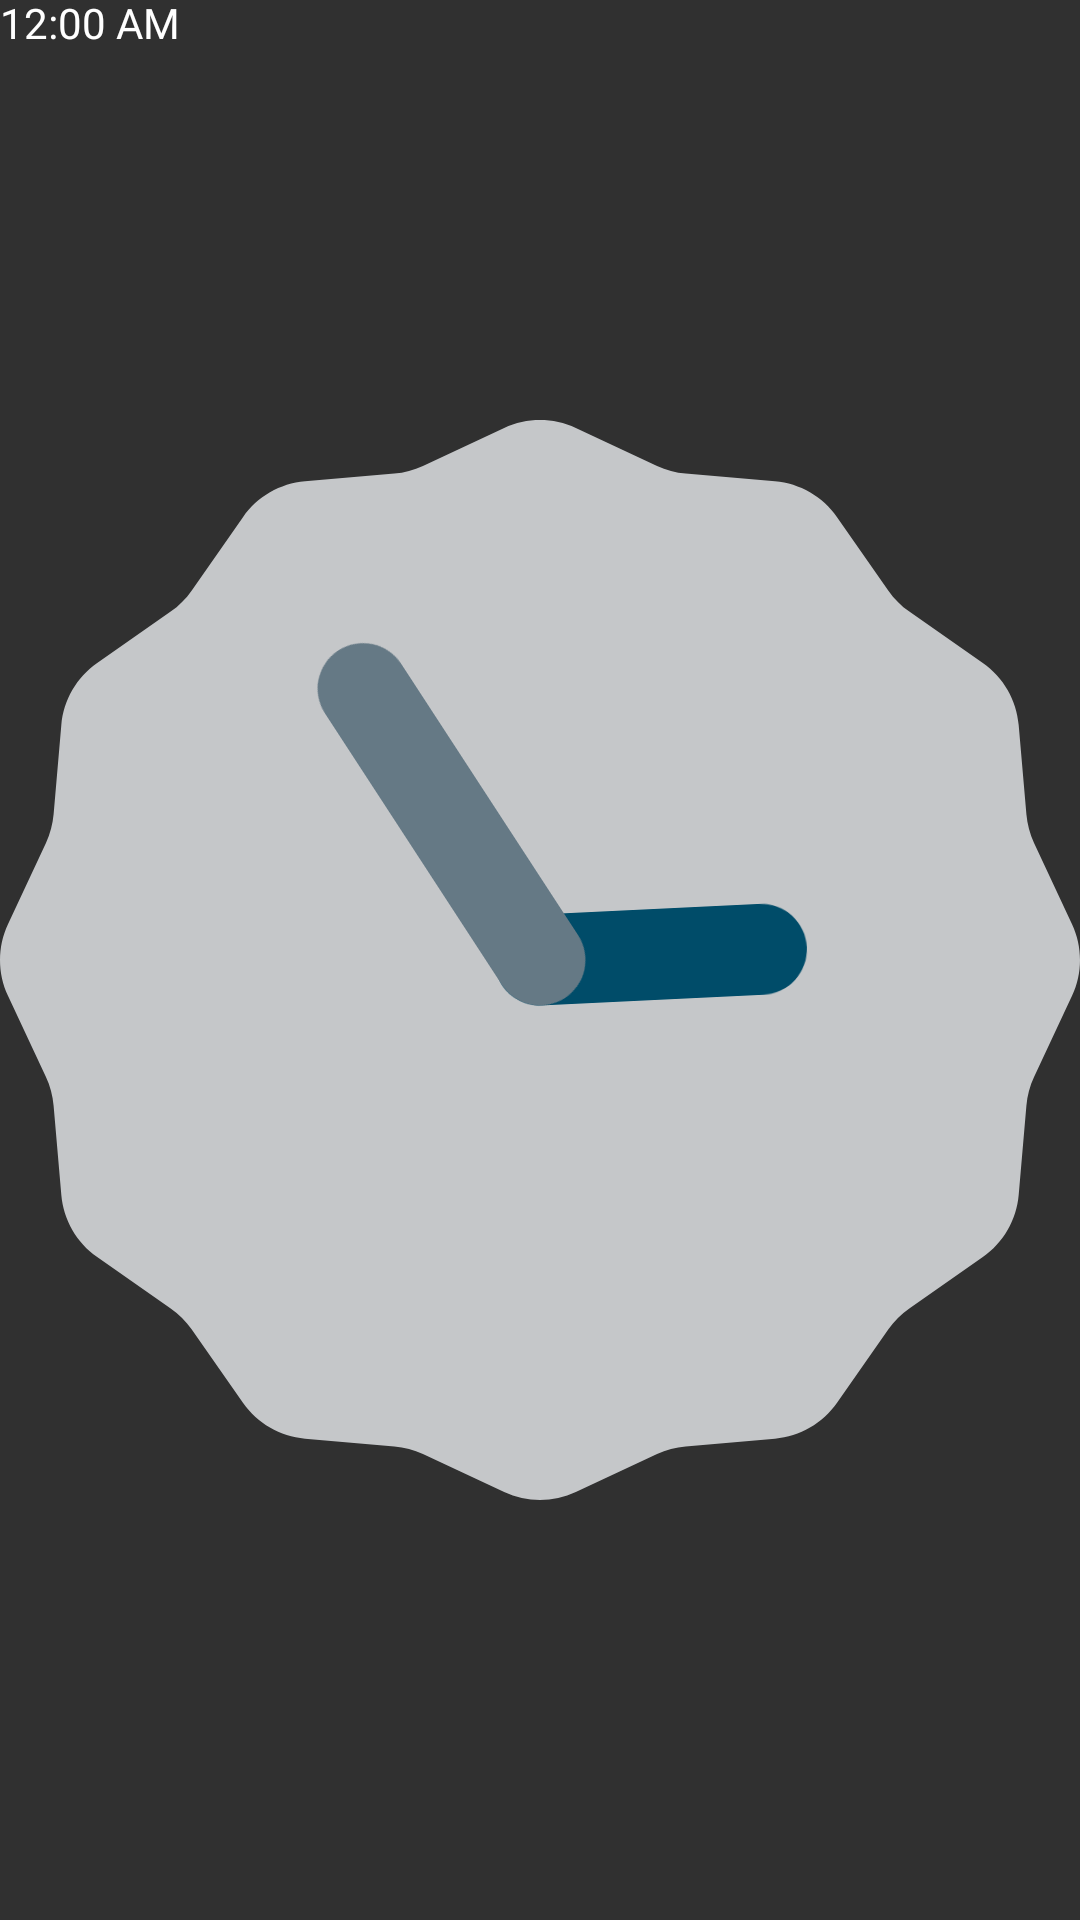

Android layout source for this screen:
<!-- AndroidManifest.xml: application theme Theme.MaterialClock -->
<!-- res/layout/widget_clock.xml -->
<?xml version="1.0" encoding="utf-8"?>
<FrameLayout xmlns:android="http://schemas.android.com/apk/res/android"
    android:id="@android:id/background"
    android:layout_width="match_parent"
    android:layout_height="match_parent">

    <ImageView
        android:id="@+id/face"
        android:layout_width="match_parent"
        android:layout_height="match_parent"
        android:scaleType="fitXY"
        android:importantForAccessibility="no" />

    <AnalogClock
        android:id="@+id/hands"
        android:layout_width="match_parent"
        android:layout_height="match_parent" />

    
    <FrameLayout
        android:id="@+id/date_slot"
        android:layout_width="match_parent"
        android:layout_height="match_parent">

        <TextClock
            android:id="@+id/date"
            android:layout_width="wrap_content"
            android:layout_height="wrap_content"
            android:layout_gravity="top|start"
            android:includeFontPadding="false"
            android:maxLines="1"
            android:fontFamily="@font/google_sans_flex" />
    </FrameLayout>
</FrameLayout>
<!-- resources referenced by this layout -->
<resources>
  <style name="Theme.MaterialClock" parent="android:Theme.Material.NoActionBar">
          <item name="android:statusBarColor">@android:color/transparent</item>
          <item name="android:navigationBarColor">@android:color/transparent</item>
          <item name="android:windowBackground">?android:attr/colorBackground</item>
          <item name="android:windowLayoutInDisplayCutoutMode">shortEdges</item>
      </style>
</resources>
